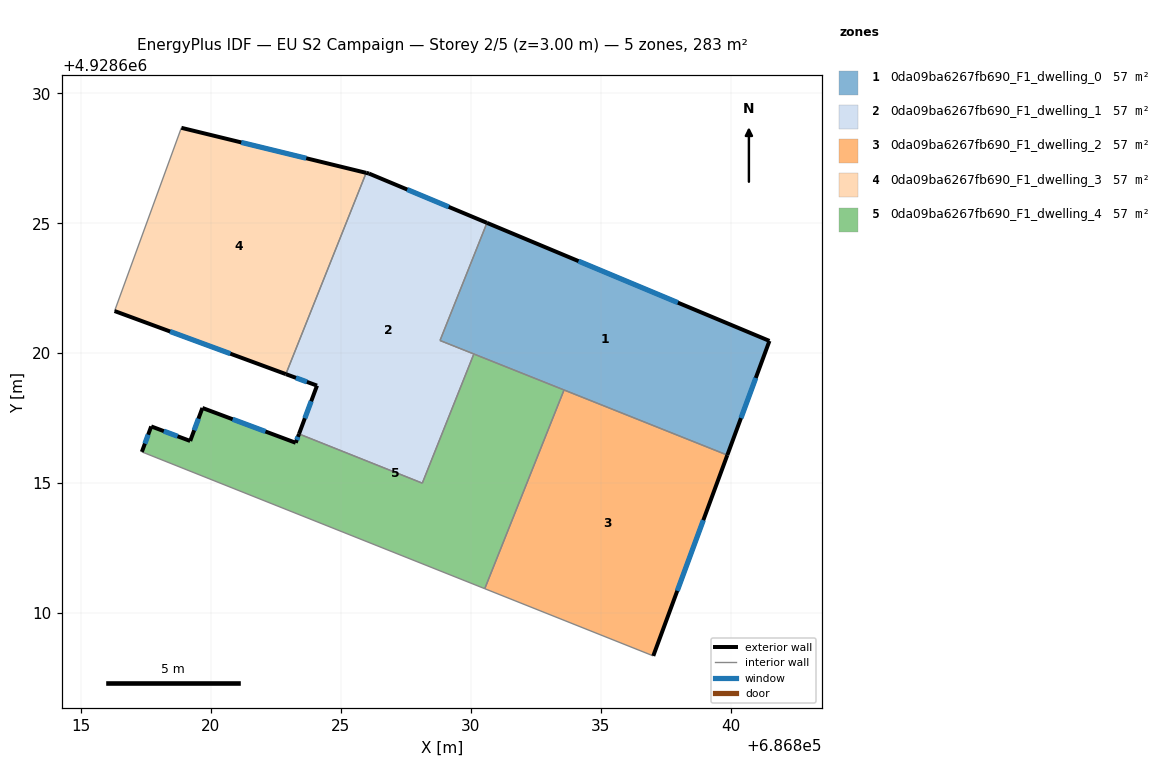
=== STOREY PLAN SPEC (per zone: floor XY polygon, exterior-wall plan segments, windows/doors) ===
zone 1: 0da09ba6267fb690_F1_dwelling_0  (56.6 m²)
  floor: (686841.50, 4928620.47) (686839.88, 4928616.08) (686828.82, 4928620.49) (686830.63, 4928625.01)
  exterior wall: (686841.50, 4928620.47) – (686830.63, 4928625.01)  [11.8 m]
    window: (686837.97, 4928621.94) – (686834.15, 4928623.54)  [4.4 m²]
  exterior wall: (686839.88, 4928616.08) – (686841.50, 4928620.47)  [4.7 m]
    window: (686840.40, 4928617.50) – (686840.97, 4928619.05)  [1.7 m²]
  interior walls: 4
zone 2: 0da09ba6267fb690_F1_dwelling_1  (56.6 m²)
  floor: (686830.63, 4928625.01) (686828.82, 4928620.49) (686830.12, 4928619.97) (686828.14, 4928615.00) (686823.40, 4928616.89) (686824.09, 4928618.75) (686822.89, 4928619.19) (686825.98, 4928626.94) (686826.09, 4928626.91)
  exterior wall: (686824.09, 4928618.75) – (686823.40, 4928616.89)  [2.0 m]
    window: (686823.86, 4928618.15) – (686823.62, 4928617.49)  [0.7 m²]
  exterior wall: (686822.89, 4928619.19) – (686824.09, 4928618.75)  [1.3 m]
    window: (686823.28, 4928619.05) – (686823.70, 4928618.90)  [0.5 m²]
  exterior wall: (686826.09, 4928626.91) – (686825.98, 4928626.94)  [0.1 m]
  exterior wall: (686830.63, 4928625.01) – (686826.09, 4928626.91)  [4.9 m]
    window: (686829.16, 4928625.63) – (686827.56, 4928626.30)  [1.8 m²]
  interior walls: 5
zone 3: 0da09ba6267fb690_F1_dwelling_2  (56.6 m²)
  floor: (686839.88, 4928616.08) (686837.03, 4928608.35) (686830.54, 4928610.94) (686833.59, 4928618.58)
  exterior wall: (686837.03, 4928608.35) – (686839.88, 4928616.08)  [8.2 m]
    window: (686837.95, 4928610.86) – (686838.95, 4928613.57)  [3.1 m²]
  interior walls: 3
zone 4: 0da09ba6267fb690_F1_dwelling_3  (56.6 m²)
  floor: (686825.98, 4928626.94) (686822.89, 4928619.19) (686816.30, 4928621.62) (686818.87, 4928628.67)
  exterior wall: (686825.98, 4928626.94) – (686818.87, 4928628.67)  [7.3 m]
    window: (686823.67, 4928627.50) – (686821.17, 4928628.11)  [2.7 m²]
  exterior wall: (686816.30, 4928621.62) – (686822.89, 4928619.19)  [7.0 m]
    window: (686818.43, 4928620.83) – (686820.75, 4928619.98)  [2.6 m²]
  interior walls: 2
zone 5: 0da09ba6267fb690_F1_dwelling_4  (56.6 m²)
  floor: (686833.59, 4928618.58) (686830.54, 4928610.94) (686817.35, 4928616.20) (686817.71, 4928617.18) (686819.21, 4928616.62) (686819.68, 4928617.89) (686823.27, 4928616.55) (686823.40, 4928616.89) (686828.14, 4928615.00) (686830.12, 4928619.97)
  exterior wall: (686823.40, 4928616.89) – (686823.27, 4928616.55)  [0.4 m]
    window: (686823.35, 4928616.78) – (686823.31, 4928616.66)  [0.1 m²]
  exterior wall: (686817.71, 4928617.18) – (686817.35, 4928616.20)  [1.0 m]
    window: (686817.59, 4928616.86) – (686817.46, 4928616.52)  [0.4 m²]
  exterior wall: (686819.21, 4928616.62) – (686817.71, 4928617.18)  [1.6 m]
    window: (686818.72, 4928616.80) – (686818.19, 4928617.00)  [0.6 m²]
  exterior wall: (686819.68, 4928617.89) – (686819.21, 4928616.62)  [1.4 m]
    window: (686819.53, 4928617.48) – (686819.36, 4928617.03)  [0.5 m²]
  exterior wall: (686823.27, 4928616.55) – (686819.68, 4928617.89)  [3.8 m]
    window: (686822.10, 4928616.99) – (686820.84, 4928617.46)  [1.4 m²]
  interior walls: 5

=== DERIVED (storey summary) ===
Building: EU S2 Campaign
Storey: 2 of 5  (floor level z = 3.00 m)
Storey gross floor area: 282.9 m²
Zones on this storey: 5
  - 0da09ba6267fb690_F1_dwelling_0: floor 56.6 m²; exterior wall 16.5 m (49.4 m²); 2 window(s) 6.1 m²; WWR 12.4%
  - 0da09ba6267fb690_F1_dwelling_1: floor 56.6 m²; exterior wall 8.3 m (24.9 m²); 3 window(s) 3.0 m²; WWR 12.2%
  - 0da09ba6267fb690_F1_dwelling_2: floor 56.6 m²; exterior wall 8.2 m (24.7 m²); 1 window(s) 3.1 m²; WWR 12.4%
  - 0da09ba6267fb690_F1_dwelling_3: floor 56.6 m²; exterior wall 14.3 m (43.0 m²); 2 window(s) 5.3 m²; WWR 12.4%
  - 0da09ba6267fb690_F1_dwelling_4: floor 56.6 m²; exterior wall 8.2 m (24.6 m²); 5 window(s) 3.0 m²; WWR 12.4%
Zone adjacency (shared interzone walls):
  - 0da09ba6267fb690_F1_dwelling_0 ↔ 0da09ba6267fb690_F1_dwelling_1
  - 0da09ba6267fb690_F1_dwelling_0 ↔ 0da09ba6267fb690_F1_dwelling_2
  - 0da09ba6267fb690_F1_dwelling_0 ↔ 0da09ba6267fb690_F1_dwelling_4
  - 0da09ba6267fb690_F1_dwelling_1 ↔ 0da09ba6267fb690_F1_dwelling_3
  - 0da09ba6267fb690_F1_dwelling_1 ↔ 0da09ba6267fb690_F1_dwelling_4
  - 0da09ba6267fb690_F1_dwelling_2 ↔ 0da09ba6267fb690_F1_dwelling_4